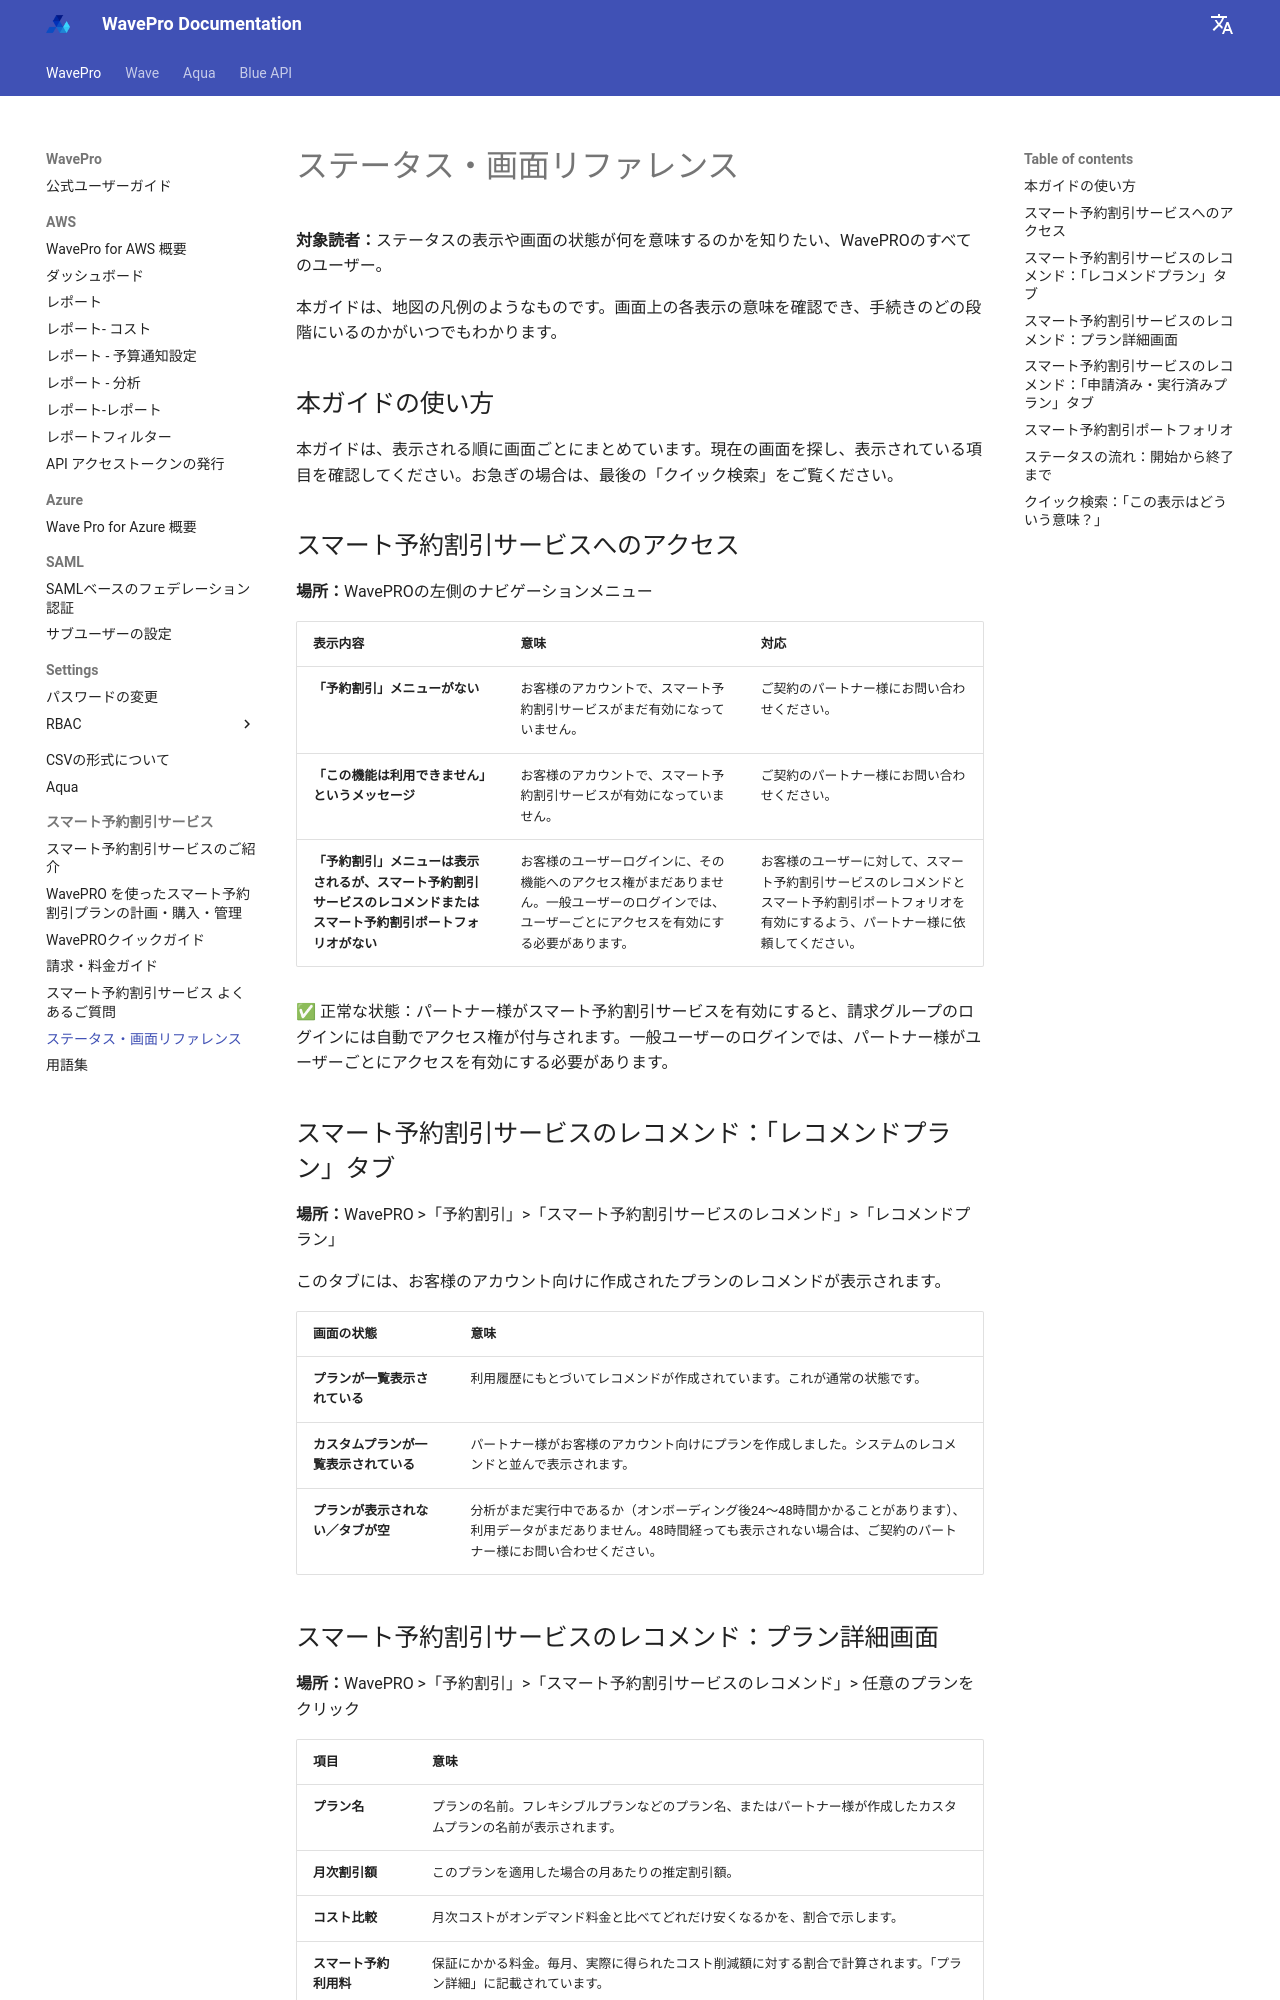

repository: alphauslabs/wavedocs-ja · page: wavepro/gc-status-and-screen-reference/index.html · generator: mkdocs

# ステータス・画面リファレンス

**対象読者：**ステータスの表示や画面の状態が何を意味するのかを知りたい、WavePROのすべてのユーザー。

本ガイドは、地図の凡例のようなものです。画面上の各表示の意味を確認でき、手続きのどの段階にいるのかがいつでもわかります。

## 本ガイドの使い方

本ガイドは、表示される順に画面ごとにまとめています。現在の画面を探し、表示されている項目を確認してください。お急ぎの場合は、最後の「クイック検索」をご覧ください。

## スマート予約割引サービスへのアクセス

**場所：**WavePROの左側のナビゲーションメニュー

| 表示内容 | 意味 | 対応 |
| :---- | :---- | :---- |
| **「予約割引」メニューがない** | お客様のアカウントで、スマート予約割引サービスがまだ有効になっていません。 | ご契約のパートナー様にお問い合わせください。 |
| **「この機能は利用できません」というメッセージ** | お客様のアカウントで、スマート予約割引サービスが有効になっていません。 | ご契約のパートナー様にお問い合わせください。 |
| **「予約割引」メニューは表示されるが、スマート予約割引サービスのレコメンドまたはスマート予約割引ポートフォリオがない** | お客様のユーザーログインに、その機能へのアクセス権がまだありません。一般ユーザーのログインでは、ユーザーごとにアクセスを有効にする必要があります。 | お客様のユーザーに対して、スマート予約割引サービスのレコメンドとスマート予約割引ポートフォリオを有効にするよう、パートナー様に依頼してください。 |

✅ 正常な状態：パートナー様がスマート予約割引サービスを有効にすると、請求グループのログインには自動でアクセス権が付与されます。一般ユーザーのログインでは、パートナー様がユーザーごとにアクセスを有効にする必要があります。

## スマート予約割引サービスのレコメンド：「レコメンドプラン」タブ

**場所：**WavePRO \>「予約割引」\>「スマート予約割引サービスのレコメンド」\>「レコメンドプラン」

このタブには、お客様のアカウント向けに作成されたプランのレコメンドが表示されます。

| 画面の状態 | 意味 |
| :---- | :---- |
| **プランが一覧表示されている** | 利用履歴にもとづいてレコメンドが作成されています。これが通常の状態です。 |
| **カスタムプランが一覧表示されている** | パートナー様がお客様のアカウント向けにプランを作成しました。システムのレコメンドと並んで表示されます。 |
| **プランが表示されない／タブが空** | 分析がまだ実行中であるか（オンボーディング後24〜48時間かかることがあります）、利用データがまだありません。48時間経っても表示されない場合は、ご契約のパートナー様にお問い合わせください。 |
